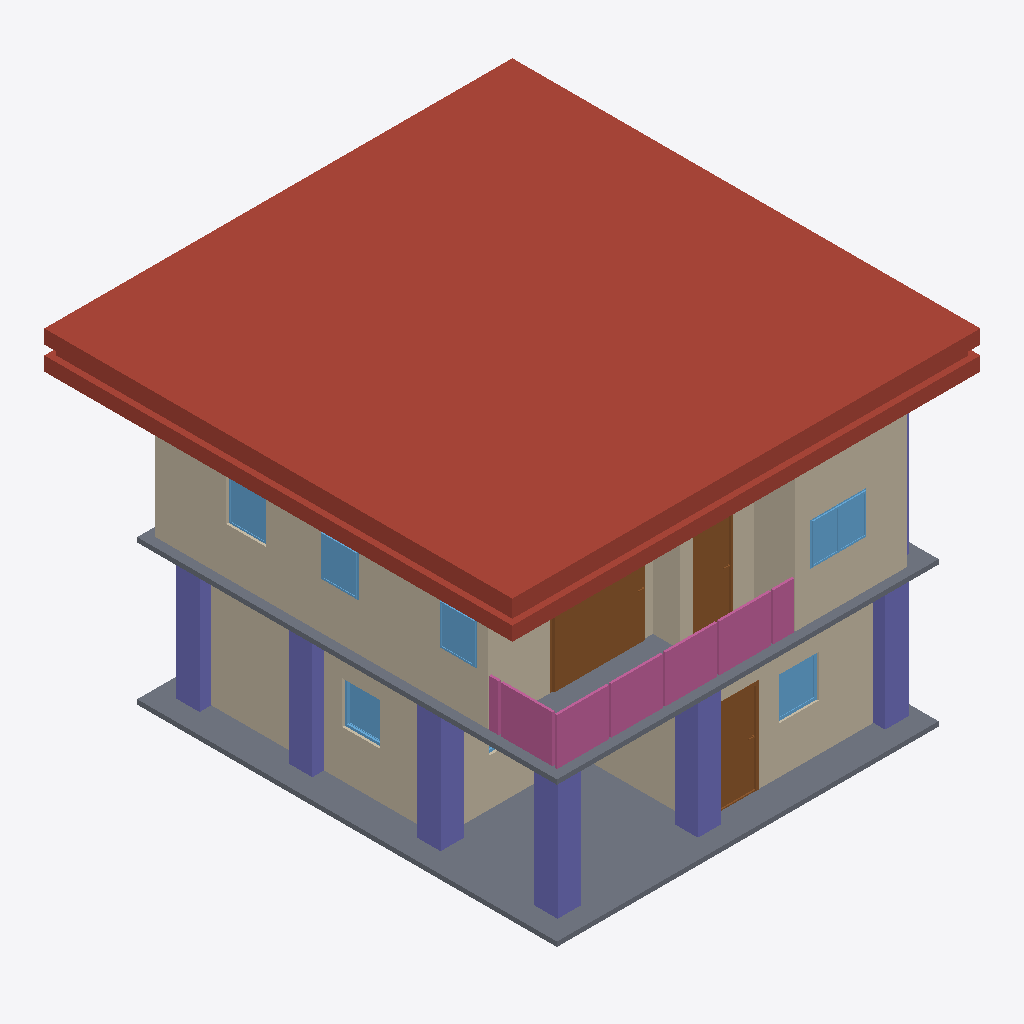
Isometric view of an IFC building model (IFC-SPF (STEP), schema IFC4, length unit metre), seen from the south-west, elements coloured by IFC class: 10 walls (beige), 7 columns (violet), 6 windows (light blue), 4 railings (pink), 3 roofs (red-brown), 3 doors (brown), 2 slabs (grey).
Extent 10.0 m × 10.3 m × 6.8 m (x, y, z). Storeys (2): 2F at 0.00 m; GF at 0.00 m. Elements (112): 28 IfcWall, 26 IfcColumn, 15 IfcBeam, 14 IfcRailing, 10 IfcDoor, 9 IfcWindow, 5 IfcSlab, 3 IfcRoof, 2 IfcStairFlight.

HEADER;
FILE_DESCRIPTION(('ViewDefinition[DesignTransferView]'),'2;1');
FILE_NAME('s05 (3).ifc','2026-10-16T20:02:17+08:00',(''),(''),'IfcOpenShell 0.8.5-post1','Bonsai 0.8.5-post1','Nobody');
FILE_SCHEMA(('IFC4'));
ENDSEC;
DATA;
#1=IFCPROJECT('0nhK5mv9P0Ye1fogZv5gm_',$,'My Project',$,$,$,$,(#10,#22),#5);
#27=IFCSITE('39anwDRpXDThqmnIy9j6oO',$,'My Site',$,$,#50,$,$,$,$,$,$,$,$);
#33=IFCBUILDING('0J1cqMVp5CgPtvp_MCTrYx',$,'My Building',$,$,#56,$,$,$,$,$,$);
#39=IFCBUILDINGSTOREY('15OEdfJRT5JgRw5w9lu2iZ',$,'2F',$,$,#17202,$,$,$,$);
#63=IFCBUILDINGSTOREY('3wZG8wwS1FlRsjMrtCCLqV',$,'GF',$,$,#79,$,$,$,$);
#11645=IFCROOF('2DCo$yt599uf$Ai207v4IS',$,'Roof',$,$,#17292,#11658,$,.HIP_ROOF.);
#17171=IFCSLAB('11bzqy65f6pPbK2hXLvjcy',$,'Slab',$,$,#17422,#17182,$,$);
#6911=IFCWALL('1DURCmotH8Egja6UDAIf1L',$,'Wall',$,$,#17222,#6917,$,$);
#10220=IFCROOF('0fkt8XIHXFSOhHuebuX7s$',$,'Roof',$,$,#17282,#10228,$,$);
#712=IFCWALL('2yWBSF0kvCZPoMXpxF7x8g',$,'Wall',$,$,#987,#718,$,$);
#12745=IFCSLAB('0bi8Q6zET4VeFeSZqmHA3l',$,'Slab',$,$,#17387,#12760,$,$);
#7494=IFCWALL('35zap1dmfCiA4hi3M7ECIF',$,'Wall',$,$,#17247,#7500,$,$);
#87=IFCWALL('3xFPRBmnP9L80iZ8k75bEc',$,'Wall',$,$,#1083,#95,$,$);
#8458=IFCDOOR('0myNv6wP1E9e$ZUce6lxid',$,'Door',$,$,#9342,#8467,$,2.0,2.0237717628479004,$,.SLIDING_TO_LEFT.,$);
#5650=IFCCOLUMN('1oCz3SoI5DKQSVzRrhWNal',$,'Column',$,$,#6326,#5661,$,$);
#16371=IFCRAILING('0_FbDYwKj60Q7Wb3w8NL4D',$,'Railing',$,$,#17402,#16379,$,$);
#16397=IFCRAILING('1aeO0Zu$1CLPp$DtbluPXY',$,'Railing',$,$,#17407,#16410,$,$);
#5437=IFCCOLUMN('34nY2Rw9j1whWBh8tXXYlq',$,'Column',$,$,#5444,#5448,$,$);
#5326=IFCCOLUMN('2ETW0G4Z5EBRdDcVFAbquj',$,'Column',$,$,#5334,#5338,$,$);
#5349=IFCCOLUMN('0TbfOMfLbA4godmm33hVp5',$,'Column',$,$,#5356,#5360,$,$);
#5415=IFCCOLUMN('13I0DhDIDC8h3aohA_T78N',$,'Column',$,$,#5422,#5426,$,$);
#5481=IFCCOLUMN('3F2qOpgurFkfB_Lg7ih55B',$,'Column',$,$,#5529,#5492,$,$);
#1833=IFCDOOR('3X3kA6rVL3PfndwxDn5afU',$,'Door',$,$,#2291,#1842,$,2.0,1.0045886039733887,$,.SINGLE_SWING_LEFT.,$);
#6936=IFCWALL('1rerqu$kz3dvcOLYKgfPSL',$,'Wall',$,$,#17227,#6942,$,$);
#8846=IFCDOOR('3jBtiIygf9khA8GvMXtXSk',$,'Door',$,$,#15517,#8854,$,2.0,0.862703800201416,$,$,$);
#762=IFCWALL('1wiURoUcD0i8_L8sgxPKdN',$,'Wall',$,$,#1051,#768,$,$);
#16502=IFCRAILING('2i_XseXjP9dgGY8$L1NfrO',$,'Railing',$,'FRAMELESS_PANEL',#17412,#16511,$,.USERDEFINED.);
#7011=IFCWALL('1kDpEAkjnFZB6H$gvGBQH5',$,'Wall',$,$,#17212,#7017,$,$);
#737=IFCWALL('3FQkbYtkfBoAtuwEQ6mOuR',$,'Wall',$,$,#1019,#743,$,$);
#9833=IFCROOF('3_PBiyRInDFPoG1mZ_ACAg',$,'Roof',$,$,#17287,#9842,$,.HIP_ROOF.);
#6986=IFCWALL('1ArZzcSKLCmhQmYhUtMHWt',$,'Wall',$,$,#17207,#6992,$,$);
#7920=IFCWINDOW('106Q6669b7fApC2iJfvCOd',$,'Window',$,$,#7968,#7928,$,0.8999999761581421,1.1948332786560059,$,$,$);
#6961=IFCWALL('3z_tMO3$j1WAsTR7wduEqw',$,'Wall',$,$,#17232,#6967,$,$);
#8018=IFCWINDOW('10nF1D8FD4Lx4jd_rCDTas',$,'Window',$,$,#8066,#8026,$,0.8999999761581421,0.8031027317047119,$,$,$);
#3687=IFCWINDOW('0HqwSoiKH1jfRvdxzof$m$',$,'Window',$,$,#17078,#3697,$,0.8999999761581421,0.8465278148651123,$,.SINGLE_PANEL.,$);
#8116=IFCWINDOW('2Iz$YgbGD9URqSQbq3e7BO',$,'Window',$,$,#8164,#8124,$,0.8999999761581421,0.8019736409187317,$,$,$);
#8067=IFCWINDOW('18XwDsHrXDWebl$qr0_D8F',$,'Window',$,$,#17093,#8075,$,0.8999999761581421,0.8465278148651123,$,.SINGLE_PANEL.,$);
#4401=IFCWINDOW('0g5W3NcKP5Jer4khj3TVJd',$,'Window',$,$,#4605,#4411,$,0.8999999761581421,0.8031027317047119,$,.SINGLE_PANEL.,$);
#16588=IFCRAILING('3T9WS4ieb5bODbDSRyywyz',$,'Railing',$,'FRAMELESS_PANEL',#17417,#16597,$,.USERDEFINED.);
#14483=IFCCOLUMN('08jcVwPmjCMPZp2kjKJIXd',$,'Column',$,$,#17317,#14494,$,$);
ENDSEC;
